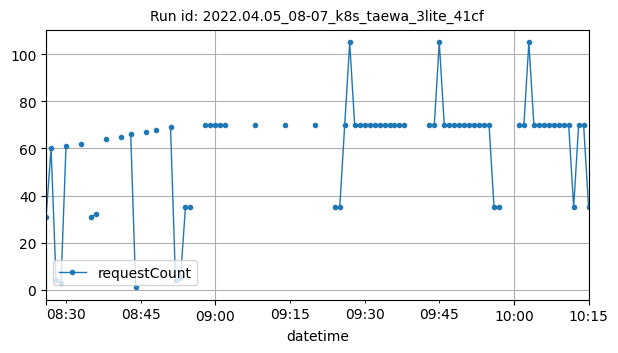

The table this chart was drawn from, first rows:
datetime, requestCount
2022-04-05T08:26:00Z, 31
2022-04-05T08:27:00Z, 60
2022-04-05T08:28:00Z, 4
2022-04-05T08:29:00Z, 3
2022-04-05T08:30:00Z, 61
2022-04-05T08:33:00Z, 62
2022-04-05T08:35:00Z, 31
2022-04-05T08:36:00Z, 32
2022-04-05T08:38:00Z, 64
2022-04-05T08:41:00Z, 65
2022-04-05T08:43:00Z, 66
2022-04-05T08:44:00Z, 1
2022-04-05T08:46:00Z, 67
2022-04-05T08:48:00Z, 68
2022-04-05T08:51:00Z, 69
2022-04-05T08:52:00Z, 4
2022-04-05T08:53:00Z, 5
2022-04-05T08:54:00Z, 35
2022-04-05T08:55:00Z, 35
2022-04-05T08:58:00Z, 70
2022-04-05T08:59:00Z, 70
2022-04-05T09:00:00Z, 70
2022-04-05T09:01:00Z, 70
2022-04-05T09:02:00Z, 70
2022-04-05T09:08:00Z, 70
2022-04-05T09:14:00Z, 70
2022-04-05T09:20:00Z, 70
2022-04-05T09:24:00Z, 35
2022-04-05T09:25:00Z, 35
2022-04-05T09:26:00Z, 70
2022-04-05T09:27:00Z, 105
2022-04-05T09:28:00Z, 70
2022-04-05T09:29:00Z, 70
2022-04-05T09:30:00Z, 70
2022-04-05T09:31:00Z, 70
2022-04-05T09:32:00Z, 70
2022-04-05T09:33:00Z, 70
2022-04-05T09:34:00Z, 70
2022-04-05T09:35:00Z, 70
2022-04-05T09:36:00Z, 70
2022-04-05T09:37:00Z, 70
2022-04-05T09:38:00Z, 70
2022-04-05T09:43:00Z, 70
2022-04-05T09:44:00Z, 70
2022-04-05T09:45:00Z, 105
2022-04-05T09:46:00Z, 70
2022-04-05T09:47:00Z, 70
2022-04-05T09:48:00Z, 70
2022-04-05T09:49:00Z, 70
2022-04-05T09:50:00Z, 70
2022-04-05T09:51:00Z, 70
2022-04-05T09:52:00Z, 70
2022-04-05T09:53:00Z, 70
2022-04-05T09:54:00Z, 70
2022-04-05T09:55:00Z, 70
2022-04-05T09:56:00Z, 35
2022-04-05T09:57:00Z, 35
2022-04-05T10:01:00Z, 70
2022-04-05T10:02:00Z, 70
2022-04-05T10:03:00Z, 105
... 12 more rows
